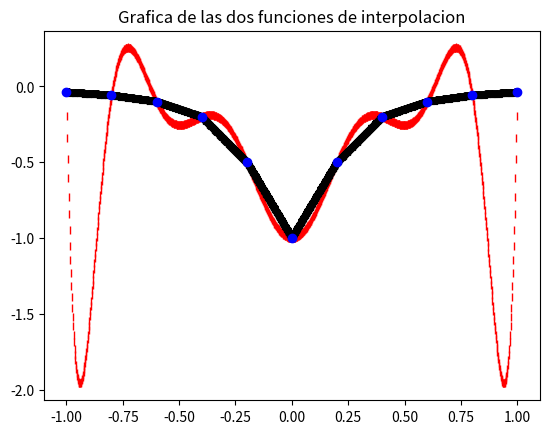

This chart was generated by the following Python code:
#!/usr/bin/env python3
# -*- coding: utf-8 -*-
"""
Created on Thu Jan 21 16:33:43 2021

@author: Manuel Enciso Martinez
"""

from numpy import *
from matplotlib.pyplot import *
import scipy as sp  #Polinomios interpolacion
from scipy.interpolate import interp1d #Polinomios interpolacion
from scipy.integrate import quad #Integrales interpolacion


#EJERCICIO.1.
print('\n EJERCICIO 1 \n')

def sumamedia(ar):
    suma = sum(ar)
    media = sum(ar)/len(ar)
    return('El valor de la suma es '+str(suma)+' y la media aritmetica '+str(media))

conjx = [-1, -2, 0 , 3 , 2, 1]

print('El ejercicio 1 da como resultado:',sumamedia(conjx))

#EJERCICIO.2.
print('\n EJERCICIO 2 \n')

def dicotomia(f,a,b,eps): 
    an=a
    bn=b
    fan=f(an)
    fbn=f(bn)
    N = int((log(b-a)-log(eps))/log(2))+1
    for i in range(N):
        cn=(an+bn)/2.0
        print("El valor de c_"+str(i)+" es "+str(cn))
        fcn=f(cn)
        print("El valor de f(c_"+str(i)+") es "+str(fcn))
        if fcn==0:
            return cn
        elif (fan*fcn)<0:
            bn=cn
            fbn=fcn
        else:
            an=cn
            fan=fcn
    return cn

def fun(x):
    return(sin(x))

ldicotomia = dicotomia(fun,2,4,10**(-8))

print('En el ejercicio 2 la constante que se aproxima al valor obtenido es pi')

#EJERCICIO.3.
print('\n EJERCICIO 3 \n')


def metodonewton(f,df,x0,eps,nmax): 
    niter = 0
    x1 = x0 - f(x0)/df(x0)
    while(niter<nmax):
        if(abs(abs(x1)-abs(x0))<eps): #donde f es la funcion de original
            return("Hemos llegado a un valor |x_"+str(niter)+"-x_"+str(niter-1)+"|<"+str(eps)+", y el último termino de la sucesion es "+str(x1)+", con un total de iteraciones igual a "+str(niter))
        else:  #recomendable dar la f'(x) y comprobar si se anula (si se puede llegar a anular en el int).
            print('Iteracion'+str(niter)+', valor de x_'+str(niter)+' es igual a '+str(x0))
            niter+=1
            x0= x1
            x1= x0 - f(x0)/df(x0)
    return("No hemos podido llegar a la solucion con este numero de iteraciones "+str(nmax))


def fun3(x):
    return(cos(x/2))

def dfun3(x):
    return(-1/2*sin(x/2))

print('El ejercicio 3 da como resultado:',metodonewton(fun3,dfun3,2.5,10**(-12),100))


#EJERCICIO.4.
print('\n EJERCICIO 4 \n')


xdat = [-1, -0.8, -0.6, -0.4, -0.2, 0, 0.2, 0.4, 0.6, 0.8, 1]
ydat = [ -0.0385, -0.0588, -0.1000, -0.2000, -0.5000, -1.0000, -0.5000, -0.2000, -0.1000, -0.0588, -0.0385]

#Calcula el denominador del polinomio de interpolacion de Lagrange    
def LagrangeD(conx,i): 
    list1 = linspace(conx[i],conx[i],len(conx[0:i]))
    list2 = linspace(conx[i],conx[i],len(conx[i+1:len(conx)]))
    return(prod(list1-conx[0:i])*prod(list2-conx[i+1:len(conx)]))

#Calcula el numerador del polinomio de interpolacion de Lagrange    
def LagrangeN(conx,i,x):
    acum=1
    for j in range(len(conx)):
        if(j!=i):
            acum*=(x-conx[j])
    return(acum)
       
#Calcula el polinomio de Lagrange, tan solo hace falta darle alores de x            
def polinomioInter(conx,cony,x):
    acum=0
    for j in range(len(conx)):
        acum+=(cony[j]*(LagrangeN(conx,j,x)/LagrangeD(conx,j)))
    return(acum)
 

def PolinomioInterpolacion(x):
    return(polinomioInter(xdat,ydat,x))


ejex=linspace(-1,1,1000) #eje x en [-1,1] con 1000 pts'
plot(ejex,PolinomioInterpolacion(ejex),'r|') #dibujar la grafica y 'r.' es color red con el simbolo |
conLineal = sp.interpolate.interp1d(xdat, ydat, kind="linear")(ejex) #donde x es una lista de volaores a interpolar y kind = lineal es el tipo
plot(ejex,conLineal,'k*') #dibujar la grafica y 'k.' es color negro con el simbolo *
plot(xdat,ydat,'bo') #representar los puntos xdat ydat
title('Grafica de las dos funciones de interpolacion') #Poner titulo
figure() #Cerrar pagina del plot (para seguir dibujando en otra)

print("Sabien que solo deberia tener un minimo local, podemos asegurar que en este caso Interpolacion Lineal representa mejor a la funcion f (debido a que la funcion del polinomio ,representado en rojo, tiene dos minimos) ")



#EJERCICIO.5.
print('\n EJERCICIO 5 \n')


def trapeciocomp(valx,valy):
    lng = len(valx)
    itrapecioc = (valx[lng-1]-valx[0])/(2*(lng-1))*((valy[0]+valy[lng-1])+2*sum(valy[1:(lng-1)]))
    return(itrapecioc)


print('Aplicando trapeciocomp al conjunto del ejercicio 4 nos queda como resultado',trapeciocomp(xdat,ydat),'que corresponde a la integral de la grafica lineal anterior.')



































